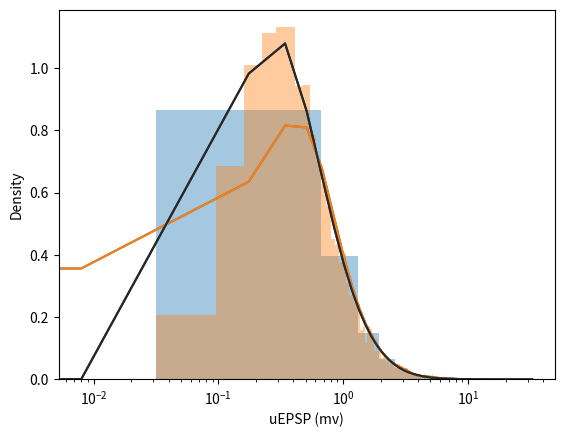

Reproduce this figure in Python.
#This code is used to create a distribution of uEPSPs that matches Song et al. 2005

import numpy as np
import matplotlib.pyplot as plt
import pandas as pd
import seaborn as sb
from scipy.stats import lognorm

def lognormal(m, s):
        mean = np.log(m) - 0.5 * np.log((s/m)**2+1)
        std = np.sqrt(np.log((s/m)**2 + 1))
        return float(max(np.random.lognormal(mean, std, 1), 0.00000000001))

avg_cons_per = ((0.16 + 0.9)/2) * 5
# def get_s(m, v):
#         return np.sqrt((m**2) * np.exp(v) - 1)

def get_mean(mean):
        return mean / avg_cons_per

def get_std(std):
        return np.sqrt((std**2) / avg_cons_per)

#import pdb; pdb.set_trace()
m = get_mean(0.95)#get_mean(0.77)#0.29#0.5#0.77#0.401
#s = 0.31
s= get_std(1.3)#get_std(0.918)#0.3#0.918#0.31

print("mean:", m, "std:", s)

def get_pairing(m, s):
        strens =  [lognormal(m, s) for i in range(int(avg_cons_per) + 1)]
        strens[-1] *= (avg_cons_per % 1)

        return np.sum(strens)

arr = [get_pairing(m, s) for i in range(5000)]
#arr = [float(lognormal(m, s)) for i in range(5000)]
#arr = [float(np.random.lognormal(-0.702, np.sqrt(0.8752), 1)) for i in range(50000)]
#arr = np.random.lognormal(-0.702, np.sqrt(0.8752), 1000)
df = pd.DataFrame()
df['dist'] = arr
#import pdb; pdb.set_trace()
print(np.mean(arr))
print(np.std(arr))

#import pdb; pdb.set_trace()
sb.distplot(df['dist'], fit = lognorm, hist=True)
plt.show()

sb.distplot(df['dist'], fit = lognorm, bins = 500, hist=True)
plt.xlabel('uEPSP (mv)')
plt.xscale('log')
plt.show()